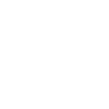
t = 0.00 s
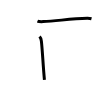
t = 2.00 s
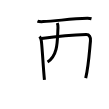
t = 4.00 s
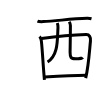
t = 6.00 s
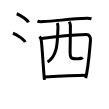
t = 8.00 s
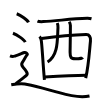
t = 10.00 s

The animated SVG that drew these frames (rendered in a browser with its animation timeline set to each time). Animation: 10 SMIL elements (animate=10); one cycle of 10.00 s.

<svg width="109px" height="109px" viewBox="0 0 px 109px" xmlns="http://www.w3.org/2000/svg" xmlns:xlink="http://www.w3.org/1999/xlink" xml:space="preserve" version="1.1"  baseProfile="full">
<path d="M37.45,21.15c1.05,0.47,4.7,0.51,5.74,0.47c13.82-0.55,27.58-3.05,44.07-3.32c1.74-0.03,3.37,0.22,4.24,0.45" style="fill:none;stroke:black;stroke-width:3;opacity:0">
  <animate attributeType="CSS" attributeName="opacity" from="0" to="1" begin="0s" dur="1s" repeatCount="0" fill="freeze" />
</path>
<path d="M39.57,36.46c0.72,0.79,1.64,3.35,1.77,4.4c0.98,7.56,1.72,24.73,3.09,39.05" style="fill:none;stroke:black;stroke-width:3;opacity:0">
  <animate attributeType="CSS" attributeName="opacity" from="0" to="1" begin="1s" dur="1s" repeatCount="0" fill="freeze" />
</path>
<path d="M41.48,38.52C52.91,37,78.38,34.84,86.18,34.6c3.23-0.1,4.68,2.69,4.28,6.4C89.5,50,88.76,64.74,85.7,78.14" style="fill:none;stroke:black;stroke-width:3;opacity:0">
  <animate attributeType="CSS" attributeName="opacity" from="0" to="1" begin="2s" dur="1s" repeatCount="0" fill="freeze" />
</path>
<path d="M57.29,22.93c0.41,1.03,0.77,3.3,0.69,4.73C57.27,40.53,58.25,55.25,47.6,62" style="fill:none;stroke:black;stroke-width:3;opacity:0">
  <animate attributeType="CSS" attributeName="opacity" from="0" to="1" begin="3s" dur="1s" repeatCount="0" fill="freeze" />
</path>
<path d="M69.21,21.74c0.64,0.98,1.19,2.15,1.19,3.66c0,13.28-0.31,22.79-0.31,26.81c0,5.16,0.72,6.65,5.6,6.65c4.12,0,6.84-1.04,7.07-1.35" style="fill:none;stroke:black;stroke-width:3;opacity:0">
  <animate attributeType="CSS" attributeName="opacity" from="0" to="1" begin="4s" dur="1s" repeatCount="0" fill="freeze" />
</path>
<path d="M44.53,77.02c9.21-0.49,30.21-1.52,41.41-1.73" style="fill:none;stroke:black;stroke-width:3;opacity:0">
  <animate attributeType="CSS" attributeName="opacity" from="0" to="1" begin="5s" dur="1s" repeatCount="0" fill="freeze" />
</path>
<path d="M16.71,13.75c4.16,1.52,10.75,6.26,11.79,8.63" style="fill:none;stroke:black;stroke-width:3;opacity:0">
  <animate attributeType="CSS" attributeName="opacity" from="0" to="1" begin="6s" dur="1s" repeatCount="0" fill="freeze" />
</path>
<path d="M12.96,33.25c4.34,1.57,11.21,6.45,12.29,8.88" style="fill:none;stroke:black;stroke-width:3;opacity:0">
  <animate attributeType="CSS" attributeName="opacity" from="0" to="1" begin="7s" dur="1s" repeatCount="0" fill="freeze" />
</path>
<path d="M10,55.88c2.25,0.9,3.75,0.45,4.75,0.23c1-0.23,8-3.17,9.5-3.62c1.5-0.45,3.75,1.13,2.75,2.49c-1,1.36-4,6.56-4.75,7.69s-0.5,3.17,1,4.75c1.5,1.58,2.75,3.39,3.5,4.75s0.75,2.49-0.75,3.62s-9,7.46-10.5,7.92" style="fill:none;stroke:black;stroke-width:3;opacity:0">
  <animate attributeType="CSS" attributeName="opacity" from="0" to="1" begin="8s" dur="1s" repeatCount="0" fill="freeze" />
</path>
<path d="M11.25,84.68c3-0.51,8.93-1.41,13.5-0.77c6,0.84,30.07,7.42,34.5,8.75c12,3.6,21.25,5.12,30.25,3.33" style="fill:none;stroke:black;stroke-width:3;opacity:0">
  <animate attributeType="CSS" attributeName="opacity" from="0" to="1" begin="9s" dur="1s" repeatCount="0" fill="freeze" />
</path>
</svg>
